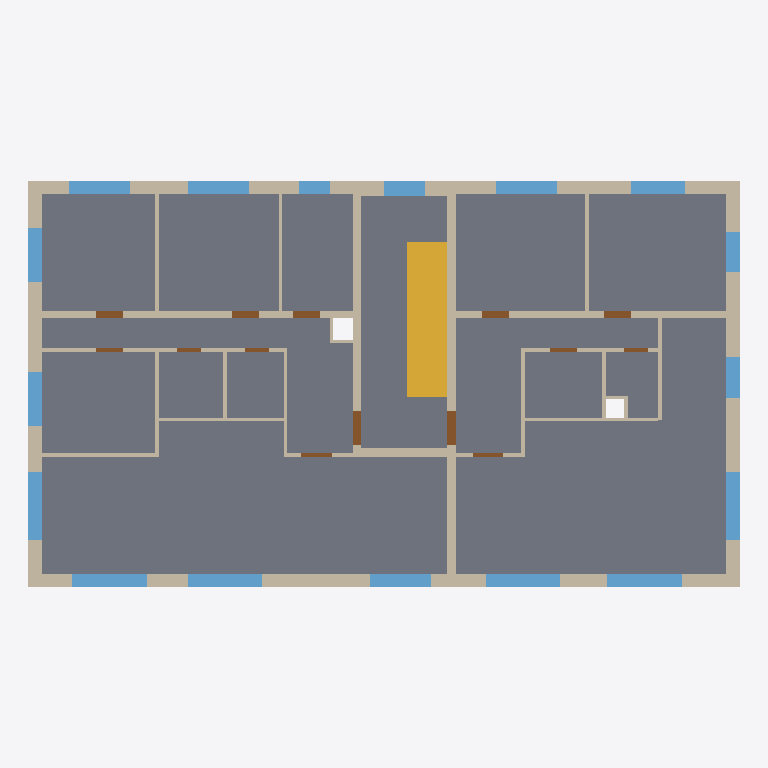
Plan cut of the same IFC building model at storey 'OG2' (level 5.90 m, cut at 7.30 m), seen from above with north up, elements coloured by IFC class: 33 walls (beige), 17 windows (light blue), 14 doors (brown), 1 slab (grey), 1 stair (yellow). Cut surfaces are drawn darker.
Extent 21.0 m × 12.0 m × 9.2 m (x, y, z). Storeys (3): EG at 0.00 m; OG1 at 2.95 m; OG2 at 5.90 m. Elements (201): 100 IfcWall, 51 IfcWindow, 44 IfcDoor, 4 IfcSlab, 2 IfcStair.

HEADER;
FILE_DESCRIPTION(('Created by ifc-lite','Re-exported by ifc-lite, 2 modifications'),'2;1');
FILE_NAME('export.ifc','2026-11-23T22:12:20',('agentic-bim-team'),('BFH Minor BXMid03 · Demo'),'ifc-lite','ifc-lite','');
FILE_SCHEMA(('IFC4'));
ENDSEC;
DATA;
#23=IFCPROJECT('1nzoqYBmDPEA8r_CxbRXpp',#5,'Ersatzneubau Loorenstrasse 62',$,$,$,$,(#11),#19);
#24=IFCSITE('1cnQ8v4ZDMYwDVueqMA1d5',#5,'Site',$,$,#10,$,$,.ELEMENT.,$,$,$,$,$);
#25=IFCBUILDING('01LHDFZtTMTQqLz7APPHb5',#5,'Building',$,$,#10,$,$,.ELEMENT.,$,$,$);
#26=IFCBUILDINGSTOREY('2kCYr$DsfUqO8sOJfUcF$b',#5,'EG',$,$,#29,$,$,.ELEMENT.,0.0);
#30=IFCBUILDINGSTOREY('1w54V0FcfOv9sUIlXF_1FB',#5,'OG1',$,$,#33,$,$,.ELEMENT.,2.95);
#34=IFCBUILDINGSTOREY('1PQKvkK$XHLgb0BinMHr4T',#5,'OG2',$,$,#37,$,$,.ELEMENT.,5.9);
#8168=IFCSLAB('0dlGPxxa1VrAMJW$oEe3dY',#5,'OG2-DE',$,$,#8156,#8167,'OG2-DE',.FLOOR.);
#8530=IFCSTAIR('3GiGg1L81VzwMxHUfogRDt',#5,'OG1-TR',$,$,#8425,#8529,'OG1-TR',.STRAIGHT_RUN_STAIR.);
#2820=IFCWALL('3D3KPYN1DPM8YYU3mE0SNU',#5,'OG2-AW-E',$,'external',#2811,#2819,'OG2-AW-E',.SOLIDWALL.);
#2778=IFCWALL('04sV3exmDS$xVF3jNZV1O4',#5,'OG2-AW-W',$,'external',#2769,#2777,'OG2-AW-W',.SOLIDWALL.);
#2694=IFCWALL('3cdIbu_4vUrANT6jSOTHEL',#5,'OG2-AW-S1',$,'external',#2685,#2693,'OG2-AW-S1',.SOLIDWALL.);
#2571=IFCWALL('0ZWS78J4LIvOU9zLXOu9Y7',#5,'OG2-AW-N1',$,'external',#2562,#2570,'OG2-AW-N1',.SOLIDWALL.);
#2652=IFCWALL('0FLjX33rPKuOKRu6ux4n7I',#5,'OG2-AW-N3',$,'external',#2643,#2651,'OG2-AW-N3',.SOLIDWALL.);
#2897=IFCWALL('2bM8SV9E1QdRdo29ynWyW8',#5,'OG2-TK-E',$,'core',#2888,#2896,'OG2-TK-E',.SOLIDWALL.);
#2862=IFCWALL('2NAQ2mqYnPphl2A5QIgjuO',#5,'OG2-TK-W',$,'core',#2853,#2861,'OG2-TK-W',.SOLIDWALL.);
#2736=IFCWALL('0DlaET_BXRzBljxfajVnnr',#5,'OG2-AW-S2',$,'external',#2727,#2735,'OG2-AW-S2',.SOLIDWALL.);
#3008=IFCWALL('1Ead_heqnIP97mAAndQk1m',#5,'OG2-A-IW1',$,'partition',#2999,#3007,'OG2-A-IW1',.PARTITIONING.);
#3443=IFCWALL('2FFqu20nnMGgSDR_r5IuRP',#5,'OG2-B-IW1',$,'partition',#3434,#3442,'OG2-B-IW1',.PARTITIONING.);
#2967=IFCWALL('3EPf49wPTSbwZj_r4R9rgf',#5,'OG2-WT-1',$,'party',#2958,#2966,'OG2-WT-1',.SOLIDWALL.);
#7568=IFCWINDOW('0KAcbV4SjLSBrWz3K9JJhb',#5,'OG2-A-F6',$,$,#7559,#7567,'OG2-A-F6',1.7,2.2,.NOTDEFINED.,.SINGLE_PANEL.,$);
#7982=IFCWINDOW('0tbrCycobVNAmWeJGytdCD',#5,'OG2-B-F6',$,$,#7973,#7981,'OG2-B-F6',1.7,2.2,.NOTDEFINED.,.SINGLE_PANEL.,$);
#7614=IFCWINDOW('3adMTXyzfNHeZXVQmXdv69',#5,'OG2-A-F7',$,$,#7605,#7613,'OG2-A-F7',1.7,2.2,.NOTDEFINED.,.SINGLE_PANEL.,$);
#7936=IFCWINDOW('1SgLeuLYjGKwQx_lSBk5Z1',#5,'OG2-B-F5',$,$,#7927,#7935,'OG2-B-F5',1.7,2.2,.NOTDEFINED.,.SINGLE_PANEL.,$);
#7660=IFCWINDOW('0vkmBLwjvTO9JVq$FxEfgB',#5,'OG2-A-F8',$,$,#7651,#7659,'OG2-A-F8',1.7,2.0,.NOTDEFINED.,.SINGLE_PANEL.,$);
#8028=IFCWINDOW('0y1LEpVCLGFfm0HHH9Nvjg',#5,'OG2-B-F7',$,$,#8019,#8027,'OG2-B-F7',1.7,2.0,.NOTDEFINED.,.SINGLE_PANEL.,$);
#2613=IFCWALL('1jXBIw6YHU6e7jEQc9YUjL',#5,'OG2-AW-N2',$,'external',#2604,#2612,'OG2-AW-N2',.SOLIDWALL.);
#7338=IFCWINDOW('19Qale5LvMcADw3yQlwyzV',#5,'Fenster Zimmer 1 (anleiterbar, 2. Rettungsweg)',$,$,#7329,#7337,'OG2-A-F1',1.5,1.8,.NOTDEFINED.,.SINGLE_PANEL.,$);
#7430=IFCWINDOW('2ihgi1HILK0hJANu$yvM0T',#5,'OG2-A-F3',$,$,#7421,#7429,'OG2-A-F3',1.5,1.8,.NOTDEFINED.,.SINGLE_PANEL.,$);
#7706=IFCWINDOW('3NtZiDQ5fLFhnrWiKJVrpq',#5,'OG2-A-F9',$,$,#7697,#7705,'OG2-A-F9',1.4,1.8,.NOTDEFINED.,.SINGLE_PANEL.,$);
#7752=IFCWINDOW('30BzxL2XTNmfYmUop_mqOD',#5,'OG2-B-F1',$,$,#7743,#7751,'OG2-B-F1',1.5,1.8,.NOTDEFINED.,.SINGLE_PANEL.,$);
#2932=IFCWALL('3VHnJdtorMn9OA9HZIGvgA',#5,'OG2-TK-S',$,'core',#2923,#2931,'OG2-TK-S',.SOLIDWALL.);
#7384=IFCWINDOW('16znYreS1THvV6RCPcLeWA',#5,'OG2-A-F2',$,$,#7375,#7383,'OG2-A-F2',1.5,1.6,.NOTDEFINED.,.SINGLE_PANEL.,$);
#7522=IFCWINDOW('0X9Jir0PrU6wCxz_WHH_2I',#5,'OG2-A-F5',$,$,#7513,#7521,'OG2-A-F5',1.5,1.6,.NOTDEFINED.,.SINGLE_PANEL.,$);
#7798=IFCWINDOW('3gCLCHkEfR1wxvE9DYN0TS',#5,'Fenster Zimmer 2 (anleiterbar, 2. Rettungsweg)',$,$,#7789,#7797,'OG2-B-F2',1.5,1.6,.NOTDEFINED.,.SINGLE_PANEL.,$);
#3117=IFCWALL('3znZO6xETHKQ$CsDMYIxja',#5,'OG2-A-IW4',$,'partition',#3108,#3116,'OG2-A-IW4',.PARTITIONING.);
#7292=IFCWINDOW('0_8ahipgPMueqpmUuUvr4p',#5,'OG2-TH-F1',$,$,#7283,#7291,'OG2-TH-F1',1.4,1.2,.NOTDEFINED.,.SINGLE_PANEL.,$);
#7890=IFCWINDOW('1KPkltaZPNuBIcG8G6fL1i',#5,'OG2-B-F4',$,$,#7881,#7889,'OG2-B-F4',1.4,1.2,.NOTDEFINED.,.SINGLE_PANEL.,$);
#7844=IFCWINDOW('2hB6rW0mbV_B4leKhuH0Nt',#5,'OG2-B-F3',$,$,#7835,#7843,'OG2-B-F3',1.5,1.2,.NOTDEFINED.,.SINGLE_PANEL.,$);
#3045=IFCWALL('0L32xB$pbJ5ARBCo3qUsjz',#5,'OG2-A-IW2',$,'partition',#3036,#3044,'OG2-A-IW2',.PARTITIONING.);
#3153=IFCWALL('1PzIopLDnV_9gzqXBOpKg$',#5,'OG2-A-IW5',$,'partition',#3144,#3152,'OG2-A-IW5',.PARTITIONING.);
#3480=IFCWALL('1uOuArawLUbet6HD1kfKkr',#5,'OG2-B-IW2',$,'partition',#3471,#3479,'OG2-B-IW2',.PARTITIONING.);
#3552=IFCWALL('0f3rLjFbDH_AzrxPlLAVJd',#5,'OG2-B-IW4',$,'partition',#3543,#3551,'OG2-B-IW4',.PARTITIONING.);
#3624=IFCWALL('024xKjaVvHTQUp7KMoTXlT',#5,'OG2-B-IW6',$,'partition',#3615,#3623,'OG2-B-IW6',.PARTITIONING.);
#3189=IFCWALL('21WNENvn9NixB36p3FY$NZ',#5,'OG2-A-IW6',$,'partition',#3180,#3188,'OG2-A-IW6',.PARTITIONING.);
#7476=IFCWINDOW('1qX6I2rMrGjA5Muqsdn4Ih',#5,'OG2-A-F4',$,$,#7467,#7475,'OG2-A-F4',1.0,0.9,.NOTDEFINED.,.SINGLE_PANEL.,$);
#3660=IFCWALL('0Ej_LvNMnJEB0kIiwxwKCV',#5,'OG2-B-IW7',$,'partition',#3651,#3659,'OG2-B-IW7',.PARTITIONING.);
#3225=IFCWALL('14YRk_Q61Tdetl5$ja1KRu',#5,'OG2-A-IW7',$,'partition',#3216,#3224,'OG2-A-IW7',.PARTITIONING.);
#3081=IFCWALL('12VUmIjUnOA9xAW$EMBdxN',#5,'OG2-A-IW3',$,'partition',#3072,#3080,'OG2-A-IW3',.PARTITIONING.);
#3516=IFCWALL('1eTdGxHP5Juux5N8GCsCna',#5,'OG2-B-IW3',$,'partition',#3507,#3515,'OG2-B-IW3',.PARTITIONING.);
#3297=IFCWALL('0RYep7n8HRkhvU4O7VhI4x',#5,'OG2-A-IW9',$,'partition',#3288,#3296,'OG2-A-IW9',.PARTITIONING.);
#7247=IFCDOOR('2PVoaHcAbO9QbR6AlgOKMh',#5,'OG2-B-WT',$,$,#7238,#7246,'OG2-B-WT',2.1,1.0,.NOTDEFINED.,.SINGLE_SWING_LEFT.,$);
#7202=IFCDOOR('0QuWcYfYDGs9mhcC_RSdqU',#5,'OG2-A-WT',$,$,#7193,#7201,'OG2-A-WT',2.1,1.0,.NOTDEFINED.,.SINGLE_SWING_LEFT.,$);
#3261=IFCWALL('1TKCxMynvMXvrgzZPbC85q',#5,'OG2-A-IW8',$,'partition',#3252,#3260,'OG2-A-IW8',.PARTITIONING.);
#3588=IFCWALL('3MloCdpBLPpOmGf9ER1_3z',#5,'OG2-B-IW5',$,'partition',#3579,#3587,'OG2-B-IW5',.PARTITIONING.);
#6686=IFCDOOR('2sCC4EX4bLNBdiBRfy0XYI',#5,'OG2-A-T1',$,$,#6677,#6685,'OG2-A-T1',2.1,0.8,.NOTDEFINED.,.SINGLE_SWING_LEFT.,$);
#6729=IFCDOOR('0JEES7aHjS48wOfGIJ_SxK',#5,'OG2-A-T2',$,$,#6720,#6728,'OG2-A-T2',2.1,0.8,.NOTDEFINED.,.SINGLE_SWING_LEFT.,$);
#6772=IFCDOOR('3gJMdXDJXK4RrxbATBTZXt',#5,'OG2-A-T3',$,$,#6763,#6771,'OG2-A-T3',2.1,0.8,.NOTDEFINED.,.SINGLE_SWING_LEFT.,$);
#6987=IFCDOOR('1B2WzXTdrM1AhccIEHAuyu',#5,'OG2-B-T1',$,$,#6978,#6986,'OG2-B-T1',2.1,0.8,.NOTDEFINED.,.SINGLE_SWING_LEFT.,$);
#7030=IFCDOOR('1pxk_P$ebIqPn9cGdfKJ4q',#5,'OG2-B-T2',$,$,#7021,#7029,'OG2-B-T2',2.1,0.8,.NOTDEFINED.,.SINGLE_SWING_LEFT.,$);
#3333=IFCWALL('3WsnASUwzQXe6Fvv_6g2E$',#5,'OG2-A-IW10',$,'partition',#3324,#3332,'OG2-A-IW10',.PARTITIONING.);
#3696=IFCWALL('2tWWvHCtfSEu$_lMc$Q$TV',#5,'OG2-B-IW8',$,'partition',#3687,#3695,'OG2-B-IW8',.PARTITIONING.);
#6944=IFCDOOR('0Z5qeF2FXO6OOgfIRt7cPJ',#5,'OG2-A-T7',$,$,#6935,#6943,'OG2-A-T7',2.1,0.9,.NOTDEFINED.,.SINGLE_SWING_LEFT.,$);
#7159=IFCDOOR('1YaVGxiYzMqwgWmbnTzyys',#5,'OG2-B-T5',$,$,#7150,#7158,'OG2-B-T5',2.1,0.9,.NOTDEFINED.,.SINGLE_SWING_LEFT.,$);
#6815=IFCDOOR('2R0xbRRyDORg5xvGyRdTNA',#5,'OG2-A-T4',$,$,#6806,#6814,'OG2-A-T4',2.1,0.8,.NOTDEFINED.,.SINGLE_SWING_LEFT.,$);
#7073=IFCDOOR('3pIKlabUPPiPijmlYal3BB',#5,'OG2-B-T3',$,$,#7064,#7072,'OG2-B-T3',2.1,0.8,.NOTDEFINED.,.SINGLE_SWING_LEFT.,$);
#6858=IFCDOOR('0TqYuqppvNQBvWZdimMr1d',#5,'OG2-A-T5',$,$,#6849,#6857,'OG2-A-T5',2.1,0.7,.NOTDEFINED.,.SINGLE_SWING_LEFT.,$);
#6901=IFCDOOR('31uQ8roOnO9RHbmhG58sVf',#5,'OG2-A-T6',$,$,#6892,#6900,'OG2-A-T6',2.1,0.7,.NOTDEFINED.,.SINGLE_SWING_LEFT.,$);
#7116=IFCDOOR('0_Brm1zgDKv9$3xQ$gph82',#5,'OG2-B-T4',$,$,#7107,#7115,'OG2-B-T4',2.1,0.7,.NOTDEFINED.,.SINGLE_SWING_LEFT.,$);
#3732=IFCWALL('3bgajD1rHTi9YGHEvcRAUT',#5,'OG2-B-SW1',$,'partition',#3723,#3731,'OG2-B-SW1',.PARTITIONING.);
#3369=IFCWALL('2M0G$fzCnLCx8d2gmv0du3',#5,'OG2-A-SW1',$,'partition',#3360,#3368,'OG2-A-SW1',.PARTITIONING.);
#3769=IFCWALL('1$3M6xBFnVxhXwbrAIln9I',#5,'OG2-B-SW2',$,'partition',#3760,#3768,'OG2-B-SW2',.PARTITIONING.);
#3406=IFCWALL('3ULgT4rxbThBX7YuvOLF98',#5,'OG2-A-SW2',$,'partition',#3397,#3405,'OG2-A-SW2',.PARTITIONING.);
ENDSEC;
